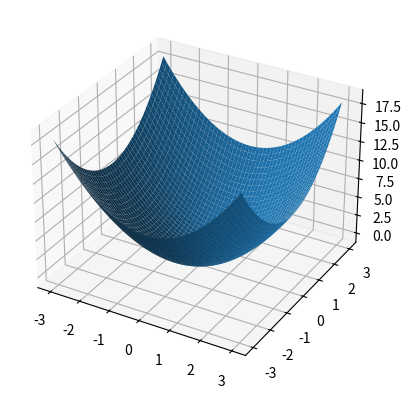

Python code for this plot:
import numpy as np
import matplotlib.pyplot as plt

def steepest_descent(gradf, x0, gamma = 0.1, max_error = 0.01, max_steps = 1000):
    x = np.array(x0).reshape(len(x0), 1)
    for steps in range(max_steps + 1):
        g = gradf(x)
        x = x - gamma * g
        if np.linalg.norm(g) < max_error:
            break
    return x, steps

def steepest_descent_with_momentum(gradf, x0, gamma = 0.1, omega = 0.1, max_error = 0.01, max_steps = 1000):
    x = np.array(x0).reshape(len(x0), 1)
    v = np.zeros(shape=x.shape)
    for steps in range(max_steps + 1):
        g = gradf(x)
        v = omega * v + gamma * g
        x = x - v
        if np.linalg.norm(g) < max_error:
            break
    return x, steps

def nesterov_gradient_descent(gradf, x0, gamma = 0.1, omega = 0.1, max_error = 0.01, max_steps = 1000):
    x = np.array(x0).reshape(len(x0), 1)
    v = np.zeros(shape=x.shape)
    for steps in range(max_steps + 1):
        g = gradf(x - omega * v)
        v = omega * v + gamma * g
        x = x - v
        if np.linalg.norm(g) < max_error:
            break
    return x, steps

def nesterov_gradient_descent(gradf, x0, gamma = 0.1, omega = 0.1, max_error = 0.1, max_steps = 1000):
    x = np.array(x0).reshape(len(x0), 1)
    v = np.zeros(shape=x.shape)
    for steps in range(max_steps + 1):
        g = gradf(x - omega * v)
        v = omega * v + gamma * g
        x = x - v
        if np.linalg.norm(g) < max_error:
            break
    return x, steps

def main():
    f = lambda x: x[0]**2 + x[1]**2
    df = lambda x: np.array([2*x[0], 2*x[1]])

    x0 = np.array([2, 5])

    # x, steps = steepest_descent(df, x0)
    # x, steps = steepest_descent_with_momentum(df, x0)
    x, steps = nesterov_gradient_descent(df, x0)
    # x, steps = adagrad_v(df, [2, 5], 0.1, 0.1, 0.01, 1000)
    # x, G, steps = adagrad_v(df, [2, 5])
    # x, v, m, steps = adam_v(df, [2, 5])

    print(f"x = {x}")
    print(f"f(x) = {f(x)}")
    print(f"steps: {steps}")

    x1v = np.linspace(-3, 3, 1000)
    x2v = np.linspace(-3, 3, 1000)

    x1, x2 = np.meshgrid(x1v, x2v)
    fig = plt.figure()
    ax = fig.add_subplot(projection="3d")
    ax.plot_surface(x1, x2, f([x1, x2]))
    ax.scatter(x, f(x))
    plt.show()


if __name__ == "__main__":
    main()